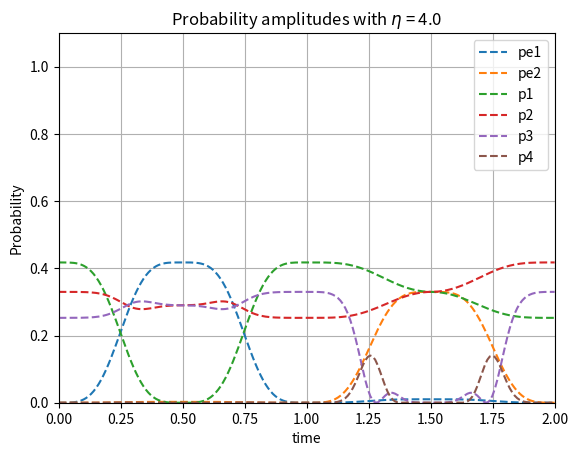

This chart was generated by the following Python code:
import numpy as np
import matplotlib.pyplot as plt
import itertools
from scipy.optimize import minimize

T = 1.0
t = np.linspace(0, T, 100)
eta = 4.0

kete1 = np.array([1, 0, 0, 0, 0, 0])
kete2 = np.array([0, 1, 0, 0, 0, 0])
ket1 = np.array([0, 0, 1, 0, 0, 0])
ket2 = np.array([0, 0, 0, 1, 0, 0])
ket3 = np.array([0, 0, 0, 0, 1, 0])
ket4 = np.array([0, 0, 0, 0, 0, 1])
    
    

def u(t,T):
    return (np.pi/2)*(np.sin(np.pi*t/T))**2

def v(t,T):
    return eta*(1 - np.cos(u(t,T)))

def D1(t,phi1,C):
    _, b1, _ = giveStateVectors(C)

    if t<T/2.0:
        phi1 = 0
    
    return np.exp(-1j*phi1)*np.cos(u(t,T))*b1 + 1j*np.sin(u(t,T))*kete1

def D2(t,phi2,C):
    _, _, b2 = giveStateVectors(C)

    if t<T/2.0:
        phi2 = 0

    return np.cos(u(t,T))*np.cos(v(t,T))*np.exp(-1j*phi2)*b2 - 1j*np.sin(u(t,T))*kete2 - np.cos(u(t,T))*np.sin(v(t,T))*ket4


def genCoeff(par):
    chi = par[0]; xi = par[1]; theta = par[2]; phi = par[3];
    
    c1 = np.exp(1j*chi)*np.sin(theta)*np.cos(phi)
    c2 = np.exp(1j*xi)*np.sin(theta)*np.sin(phi)
    c3 = np.cos(theta)
    
    N1 = np.abs(c1)/(np.sqrt(1-np.abs(c1)**2))
    N2 = 1/(np.sqrt(1-np.abs(c1)**2))
    
    return np.array([c1, c2, c3, N1, N2]) 

# given ([c1, c2, c3], initialstate, phi_2), return [f1,f2,f3] that fullfills that state
def genInitialCoeff(C,initialState,phi_2):
    c1 = C[0]; c2 = C[1]; c3 = C[2]; N1 = C[3]; N2 = C[4]

    phi_2 = 0 # Since gamma2 = 0 if t<T/2
    
    A = [[c1, N1*(c1 - 1/np.conj(c1)), 0],
         [c2, N1*c2, -N2*np.exp(-1j*phi_2)*c3],
         [c3, N1*c3, N2*np.exp(-1j*phi_2)*np.conj(c2)]]
    
    f = np.matmul(np.linalg.inv(A),initialState)
    return f

# Returns the d, b1, b2 state vectors
def giveStateVectors(C):
    c1 = C[0]; c2 = C[1]; c3 = C[2]; N1 = C[3]; N2 = C[4]

    d = c1*ket1 + c2*ket2 + c3*ket3;
    b1 = N1*(  (c1 - 1/np.conj(c1)) *ket1 + c2*ket2 + c3*ket3)
    b2 = N2*(-np.conj(c3)*ket2 + np.conj(c2)*ket3)

    return d,b1,b2

def unitaryGate(C,gamma1, gamma2):
    d, b1, b2 = giveStateVectors(C)

    return np.outer(d,np.conj(d)) + np.exp(1j*gamma1)*np.outer(b1,np.conj(b1)) + np.exp(1j*gamma2)*np.outer(b2,np.conj(b2))



def check(C,F):
    d, b1, b2 = giveStateVectors(C);

    #Start  = F[0]*d + F[1]*D1(0,-gamma1,C) + F[2]*D2(0, -gamma2, C)
    #print(f"The constructed starting state is {np.round(Start[2:5],4)}, should match with given initial state.")

    
    print("CHECK")
    print(f"<d|b1> = {np.round(np.dot(np.conj(d),b1),5)}")
    print(f"<d|b2> = {np.round(np.dot(np.conj(d),b2),5)}")
    print(f"<b2|b1> = {np.round(np.dot(np.conj(b2),b1),5)}")
    
    print(f"<d|d> = {np.round(np.dot(np.conj(d),d),5)}")
    print(f"<b1|b1> = {np.round(np.dot(np.conj(b1),b1),5)}")
    print(f"<b2|b2> = {np.round(np.dot(np.conj(b1),b1),5)}")

    print(f"c1 = {np.round(C[0],3)}")
    print(f"c2 = {np.round(C[1],3)}")
    print(f"c3 = {np.round(C[2],3)}")



def simulate(t,C,F,gamma1,gamma2):
    d, b1, b2 = giveStateVectors(C)
    
    Prob = []
    state = []
    for x in t:
        X = F[0]*d + F[1]*D1(x,-gamma1,C) + F[2]*D2(x, -gamma2, C)
        state.append(X)
        pe1 = np.abs(X[0])**2
        pe2 = np.abs(X[1])**2
        p1 = np.abs(X[2])**2
        p2 = np.abs(X[3])**2
        p3 = np.abs(X[4])**2
        p4 = np.abs(X[5])**2
        Prob.append([pe1, pe2, p1, p2, p3, p4])

        finalState = np.array(state[-1])
    return Prob, finalState


# par - parameters = (chi, xi, theta, phi, gamma1, gamma2)
# I - inital state - 1x3 normalized vector
# returns Prob, U
def singleLoop(initialState,par):
    #print(f"Running simulation with \npar = {np.round(par,6)} \nfrom initial state {initialState} ")
    chi = par[0]; xi = par[1]; theta = par[2]; phi = par[3]; gamma1 = par[4]; gamma2 = par[5]
    C = genCoeff(par)
    F = genInitialCoeff(C, initialState, -gamma2)

    #check(C,F)
    
    Prob, finalState = simulate(t,C,F,gamma1,gamma2)
    U = unitaryGate(C, gamma1, gamma2)

    return Prob, U, finalState

# Applies singleLoop() twice, first with par1, then par2
def doubleLoop(initialState, par1, par2):

    prob1, U1, intermedState = singleLoop(initialState, par1)
    prob2, U2, finalState = singleLoop(intermedState[2:5], par2)

    U = np.matmul(U2,U1)
    prob = prob1 + prob2

    return prob, U, finalState


def ob1(par,V):

        C = genCoeff(par)
        U = unitaryGate(C,par[4],par[5])[2:5,2:5]
        
        return np.linalg.norm(np.abs(V-U))

def ob2(par,V):
        par1 = par[:6]
        par2 = par[6:]
        
        C1 = genCoeff(par1)
        U1 = unitaryGate(C1,par1[4],par1[5])
        C2 = genCoeff(par2)
        U2 = unitaryGate(C2,par2[4],par2[5])
        
        U = np.matmul(U2[2:5,2:5],U1[2:5,2:5])
        #U = np.reshape(U,-1)
       #V = np.reshape(V,-1)
        
        return np.linalg.norm(np.abs(V-U), 2)



def XGate(initialState):
    par1 = [0, 0, np.pi/4, np.pi/2, 0, np.pi]
    par2 = [0, 0, np.pi/2, np.pi/4, np.pi, 0]
    initialState = initialState/np.linalg.norm(initialState) # Make sure state is normalized

    prob, U, finalState = doubleLoop(initialState, par1, par2)

    return prob, U, finalState


def ZGate(initialState):
    par1 = [2*np.pi/3, 2*np.pi/3, np.pi, np.pi, 2*np.pi/3, 2*np.pi/3]
    par2 = [0, 2*np.pi/3, np.pi/2, np.pi/2, 4*np.pi/3, 4*np.pi/3]
    initialState = initialState/np.linalg.norm(initialState)

    prob, U, finalState = doubleLoop(initialState,par1,par2)

    return prob, U, finalState
    
# parameters found via optimization and thus not fancy as for X and Z
def HGate(initialState):
   par1 =  [3.26663471e-05, 6.23142963e-07, 7.85500884e-01, 1.55046988e+00,
            3.90065684e-07, 1.46869209e+00]
   par2 = [7.26857018e-07, 7.08801531e-07, 1.23972372e+00, 3.50879272e-01,
           3.14159383e+00, 1.02104013e-01]
   initialState = initialState/np.linalg.norm(initialState)

   prob, U, finalState = doubleLoop(initialState,par1,par2)

   return prob, U, finalState


# parameters found via optimization and thus not fancy as for X and Z
def TGate(initialState):

    par1 = [2.96354146e-05, 5.42512346e-01, 1.57081559e+00, 1.58052317e+00,
        7.89789389e-17, 1.22336707e+00]
    par2 = [9.97719830e-06, 4.61245655e-02, 1.57081215e+00, 5.14467434e-21,
        4.36168364e+00, 6.98143949e-01]

    
    initialState = initialState/np.linalg.norm(initialState)

    prob, U, finalState = doubleLoop(initialState,par1,par2)

    return prob, U, finalState



def Gate_analysis(initialState):
    print(f"initial state: {np.round(initialState,3)}")
    global eta


    prob_X, X, finalState_X = XGate(initialState)
    prob_Z, Z, finalState_Z = ZGate(initialState)

    print(f"Unitary is X =\n{np.round(X[2:5,2:5],3)}")
    print(f"Unitary is Z =\n{np.round(Z[2:5,2:5],3)}")

    plt.figure()
    tt = np.linspace(0,len(prob_Z)/len(t),len(prob_Z))
    labels = ["pe1","pe2","p1","p2","p3","p4"]
    probPlotZ = plt.plot(tt,prob_Z,'--')
    plt.legend(iter(probPlotZ), labels)
    plt.title(f"Probability amplitudes of Z-gate with $\eta$ = {eta}")
    plt.xlabel("time")
    plt.ylabel("Probability")
    plt.axis([0, len(prob_Z)/len(t), 0, 1.1])
    plt.grid()

    plt.figure()
    tt = np.linspace(0,len(prob_X)/len(t),len(prob_X))
    labels = ["pe1","pe2","p1","p2","p3","p4"]
    probPlotX = plt.plot(tt,prob_X,'--')
    plt.legend(iter(probPlotX), labels)
    plt.title(f"Probability amplitudes of X-gate with $\eta$ = {eta}")
    plt.xlabel("time")
    plt.ylabel("Probability")
    plt.axis([0, len(prob_X)/len(t), 0, 1.1])
    plt.grid()

    plt.show()



def optPar1(V, x0):
    par = x0
    b = (0.0, 2*np.pi)
    bnds = (b,b,b,b,b,b)
    
    sol = minimize(ob1, par,args = (V), method='SLSQP',bounds=bnds)
    return sol
    
def optPar2(V, x0):
    par1 = x0[:6]
    par2 = x0[6:]
    par = par1 + par2
    
    b = (0.0, 2*np.pi)
    bnds = (b,b,b,b,b,b,b,b,b,b,b,b)

    
    sol = minimize(ob2, par,args = (V), method='SLSQP',bounds=bnds,options={'maxiter':10000000000,'disp':True})
    return sol
            


print("\nRunning main...\n")

Tg = np.array([[1,0,0],[0,np.exp(2*np.pi*1j/9),0],[0,0,np.exp(-2*np.pi*1j/9)]])
Hg = (1/np.sqrt(3))*np.array([[1, 1, 1], [1, np.exp(2*np.pi*1j/3), np.exp(4*np.pi*1j/3)], [1, np.exp(4*np.pi*1j/3), np.exp(2*np.pi*1j/3)]])
Xg = np.array([[0,0,1], [1,0,0], [0,1,0]])
Zg = np.array([[1,0,0], [0,np.exp(2*np.pi*1j/3),0], [0,0,np.exp(4*np.pi*1j/3)]])
G1 = np.array([[0,1,0], [1,0,0], [0,0,0]])




initialState = np.array([9,8,7]);
initialState = initialState/np.linalg.norm(initialState)

#par1 = [0,0,np.pi,np.pi/2,0,0]
#par2 = [0, 2*np.pi/3, np.pi/2, np.pi/2, 4*np.pi/3, 4*np.pi/3]

#par0 = par1 + par2

#par = optPar1(G1, par1).x

prob, U, finalState = XGate(initialState)
#prob, U, finalState = singleLoop(initialState, par)
#prob, U, finalState = doubleLoop(initialState, par[:6],par[6:])
#print(np.round(G1,4))
print(np.round(U[2:5,2:5],4))

plt.figure()
tt = np.linspace(0,len(prob)/len(t),len(prob))
labels = ["pe1","pe2","p1","p2","p3","p4"]
probPlot = plt.plot(tt,prob,'--')
plt.legend(iter(probPlot), labels)
plt.title(f"Probability amplitudes with $\eta$ = {eta}")
plt.xlabel("time")
plt.ylabel("Probability")
plt.axis([0, len(prob)/len(t), 0, 1.1])
plt.grid()

plt.show()
